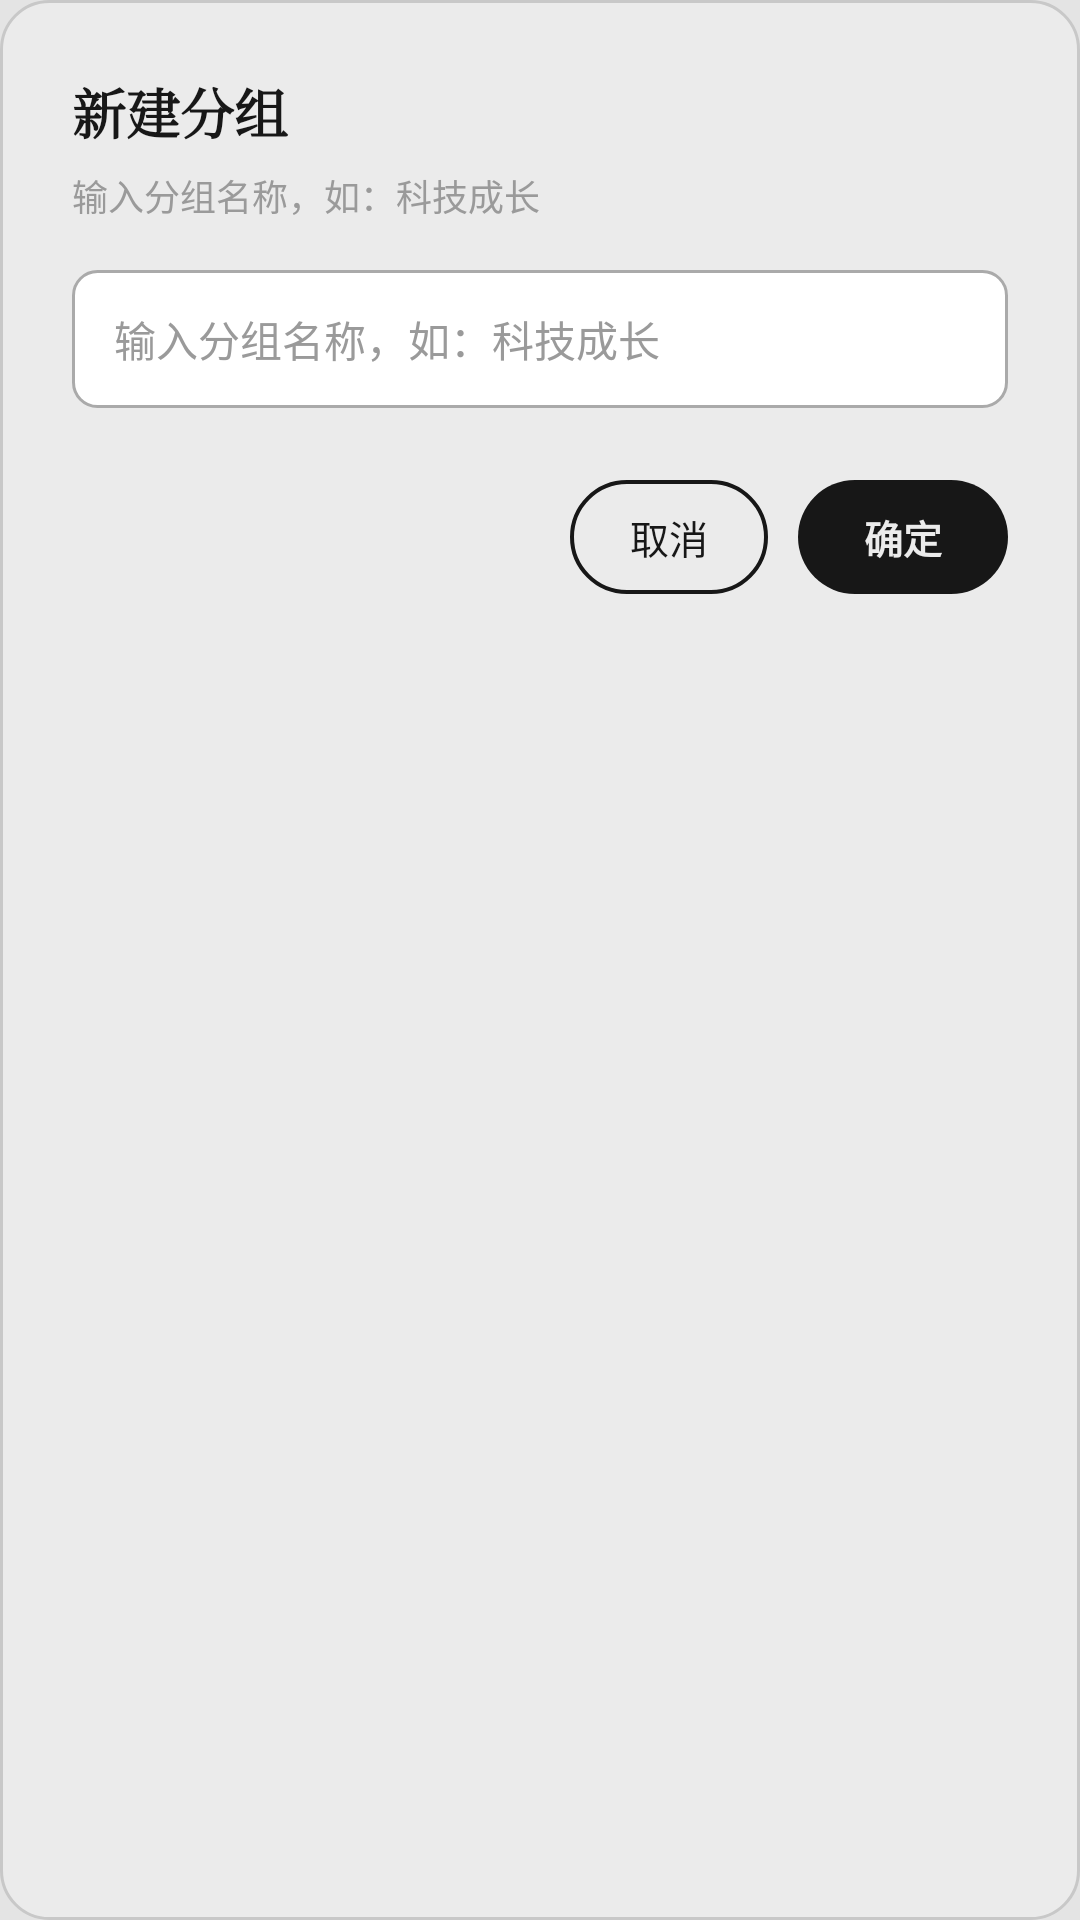

Write the Android layout XML for this screen, with the resource values it uses.
<!-- AndroidManifest.xml: application theme Theme.Guguji -->
<!-- res/layout/dialog_ink_input.xml -->
<?xml version="1.0" encoding="utf-8"?>
<LinearLayout xmlns:android="http://schemas.android.com/apk/res/android"
    android:layout_width="match_parent"
    android:layout_height="wrap_content"
    android:background="@drawable/bg_dialog_card_ink"
    android:orientation="vertical"
    android:padding="24dp">

    <TextView
        android:id="@+id/tv_dialog_title"
        android:layout_width="match_parent"
        android:layout_height="wrap_content"
        android:fontFamily="serif"
        android:text="@string/group_add"
        android:textColor="@color/ink"
        android:textSize="18sp"
        android:textStyle="bold" />

    <TextView
        android:id="@+id/tv_dialog_subtitle"
        android:layout_width="match_parent"
        android:layout_height="wrap_content"
        android:layout_marginTop="6dp"
        android:text="@string/group_name_hint"
        android:textColor="@color/ink_faint"
        android:textSize="12sp" />

    
    <EditText
        android:id="@+id/edit_dialog_input"
        android:layout_width="match_parent"
        android:layout_height="46dp"
        android:layout_marginTop="16dp"
        android:background="@drawable/bg_search_input"
        android:hint="@string/group_name_hint"
        android:imeOptions="actionDone"
        android:inputType="text"
        android:maxLength="12"
        android:paddingStart="14dp"
        android:paddingEnd="14dp"
        android:singleLine="true"
        android:textColor="@color/ink"
        android:textColorHint="@color/ink_faint"
        android:textSize="14sp" />

    
    <LinearLayout
        android:layout_width="match_parent"
        android:layout_height="wrap_content"
        android:layout_marginTop="24dp"
        android:gravity="end"
        android:orientation="horizontal">

        <TextView
            android:id="@+id/btn_dialog_cancel"
            android:layout_width="wrap_content"
            android:layout_height="38dp"
            android:background="@drawable/bg_btn_ink_outline"
            android:clickable="true"
            android:focusable="true"
            android:gravity="center"
            android:paddingStart="20dp"
            android:paddingEnd="20dp"
            android:text="@string/cancel"
            android:textColor="@color/ink"
            android:textSize="13sp" />

        <TextView
            android:id="@+id/btn_dialog_confirm"
            android:layout_width="wrap_content"
            android:layout_height="38dp"
            android:layout_marginStart="10dp"
            android:background="@drawable/bg_btn_ink_pill"
            android:clickable="true"
            android:focusable="true"
            android:gravity="center"
            android:paddingStart="22dp"
            android:paddingEnd="22dp"
            android:text="@string/confirm"
            android:textColor="@color/card"
            android:textSize="13sp"
            android:textStyle="bold" />

    </LinearLayout>

</LinearLayout>
<!-- resources referenced by this layout -->
<resources>
  <color name="card">#EBEBEB</color>
  <color name="ink">#171717</color>
  <color name="ink_faint">#9A9A9A</color>
  <!-- drawable bg_btn_ink_outline (drawable) -->
  <?xml version="1.0" encoding="utf-8"?>
  <ripple xmlns:android="http://schemas.android.com/apk/res/android"
      android:color="#1A000000">
      <item>
          <shape android:shape="rectangle">
              <solid android:color="@color/card" />
              <stroke
                  android:width="1.2dp"
                  android:color="@color/ink" />
              <corners android:radius="20dp" />
          </shape>
      </item>
  </ripple>
  <!-- drawable bg_btn_ink_pill (drawable) -->
  <?xml version="1.0" encoding="utf-8"?>
  <ripple xmlns:android="http://schemas.android.com/apk/res/android"
      android:color="#33FFFFFF">
      <item>
          <shape android:shape="rectangle">
              <solid android:color="@color/ink" />
              <corners android:radius="22dp" />
          </shape>
      </item>
  </ripple>
  <!-- drawable bg_dialog_card_ink (drawable) -->
  <?xml version="1.0" encoding="utf-8"?>
  <shape xmlns:android="http://schemas.android.com/apk/res/android"
      android:shape="rectangle">
      <solid android:color="@color/card" />
      <stroke
          android:width="1dp"
          android:color="@color/line_soft" />
      <corners android:radius="16dp" />
  </shape>
  <!-- drawable bg_search_input (drawable) -->
  <?xml version="1.0" encoding="utf-8"?>
  <shape xmlns:android="http://schemas.android.com/apk/res/android"
      android:shape="rectangle">
      <solid android:color="@android:color/white" />
      <stroke android:width="1dp" android:color="@android:color/darker_gray" />
      <corners android:radius="8dp" />
  </shape>
  <string name="cancel">取消</string>
  <string name="confirm">确定</string>
  <string name="group_add">新建分组</string>
  <string name="group_name_hint">输入分组名称，如：科技成长</string>
  <style name="Theme.Guguji" parent="Base.Theme.Guguji" />
  <color name="line_soft">#C8C8C8</color>
  <style name="Base.Theme.Guguji" parent="Theme.Material3.DayNight.NoActionBar">
          <item name="colorPrimary">@color/ink</item>
          <item name="colorOnPrimary">@color/card</item>
          <item name="colorPrimaryContainer">@color/ink_heavy</item>
          <item name="colorSecondary">@color/ink_mid</item>
          <item name="colorSurface">@color/card</item>
          <item name="colorOnSurface">@color/ink</item>
          <item name="android:statusBarColor">@color/paper</item>
          <item name="android:windowBackground">@color/paper</item>
      </style>
  <color name="ink_heavy">#2E2E2E</color>
  <color name="ink_mid">#696969</color>
  <color name="paper">#E4E4E4</color>
</resources>
